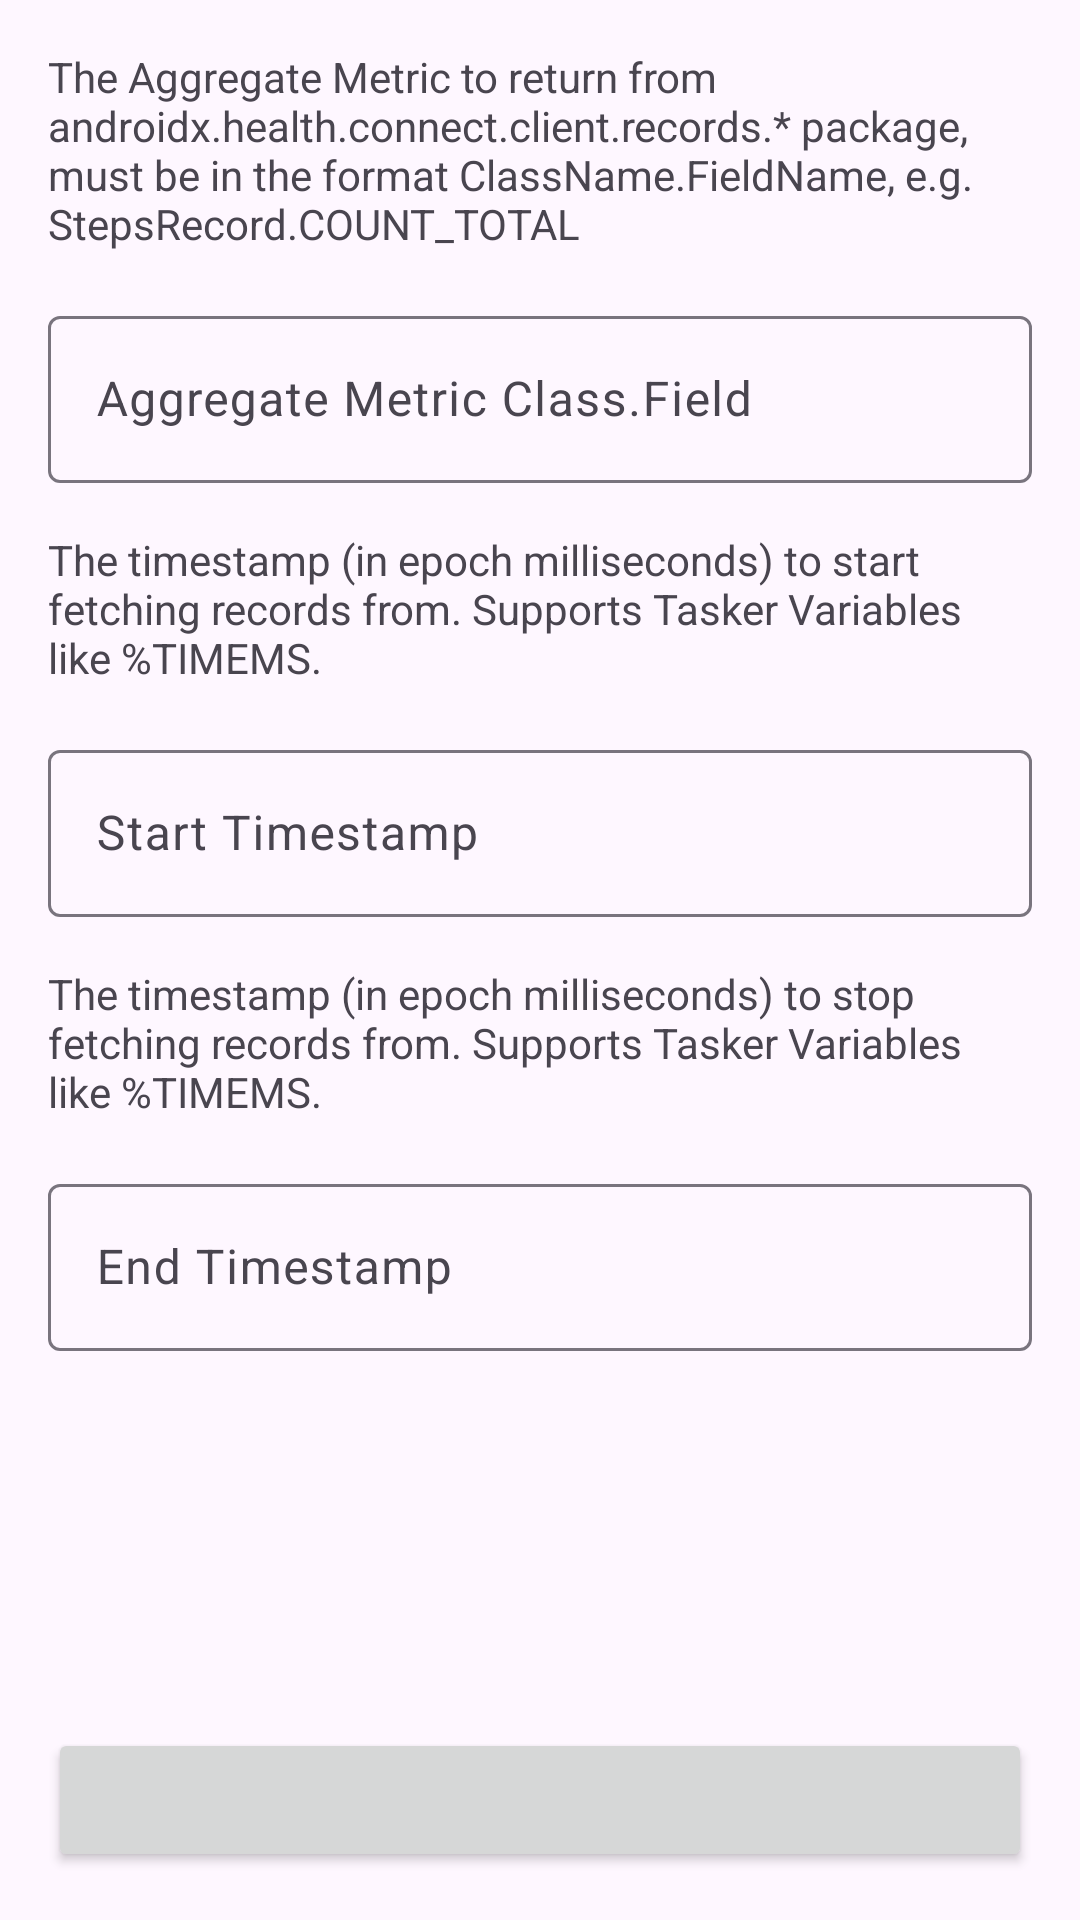

Here is an Android app screen rendered from its layout file. Give the layout XML and the strings, colors and styles it references.
<!-- AndroidManifest.xml: application theme Theme.TaskerHealthConnect -->
<!-- res/layout/activity_aggregated_data.xml -->
<?xml version="1.0" encoding="utf-8"?>
<ScrollView xmlns:android="http://schemas.android.com/apk/res/android"
    xmlns:app="http://schemas.android.com/apk/res-auto"
    xmlns:tools="http://schemas.android.com/tools"
    android:id="@+id/aggregatedHealthDataLayout"
    android:layout_width="match_parent"
    android:layout_height="match_parent"
    android:fillViewport="true"
    android:fitsSystemWindows="true"
    tools:context=".aggregated.ReadAggregatedDataActivity">

    <androidx.constraintlayout.widget.ConstraintLayout
        android:layout_width="match_parent"
        android:layout_height="wrap_content">

        <com.google.android.material.textview.MaterialTextView
            android:id="@+id/aggregateMetricDescription"
            android:layout_width="match_parent"
            android:layout_height="wrap_content"
            android:layout_margin="@dimen/margin"
            android:text="@string/aggregate_metric_description"
            app:layout_constraintEnd_toEndOf="parent"
            app:layout_constraintStart_toStartOf="parent"
            app:layout_constraintTop_toTopOf="parent" />

        <com.google.android.material.textfield.TextInputLayout
            android:id="@+id/aggregateMetricText"
            android:layout_width="0dp"
            android:layout_height="wrap_content"
            android:layout_margin="@dimen/margin"
            android:hint="@string/aggregate_metric"
            app:layout_constraintEnd_toEndOf="parent"
            app:layout_constraintStart_toStartOf="parent"
            app:layout_constraintTop_toBottomOf="@id/aggregateMetricDescription">

            <com.google.android.material.textfield.TextInputEditText
                android:layout_width="match_parent"
                android:layout_height="wrap_content" />
        </com.google.android.material.textfield.TextInputLayout>

        <com.google.android.material.textview.MaterialTextView
            android:id="@+id/startTimeDescription"
            android:layout_width="match_parent"
            android:layout_height="wrap_content"
            android:layout_margin="@dimen/margin"
            android:text="@string/start_time_milliseconds_description"
            app:layout_constraintEnd_toEndOf="parent"
            app:layout_constraintStart_toStartOf="parent"
            app:layout_constraintTop_toBottomOf="@id/aggregateMetricText" />

        <com.google.android.material.textfield.TextInputLayout
            android:id="@+id/startTimeText"
            android:layout_width="0dp"
            android:layout_height="wrap_content"
            android:layout_margin="@dimen/margin"
            android:hint="@string/start_time_milliseconds"
            app:layout_constraintEnd_toEndOf="parent"
            app:layout_constraintStart_toStartOf="parent"
            app:layout_constraintTop_toBottomOf="@id/startTimeDescription">

            <com.google.android.material.textfield.TextInputEditText
                android:layout_width="match_parent"
                android:layout_height="wrap_content" />
        </com.google.android.material.textfield.TextInputLayout>

        <com.google.android.material.textview.MaterialTextView
            android:id="@+id/endTimeDescription"
            android:layout_width="match_parent"
            android:layout_height="wrap_content"
            android:layout_margin="@dimen/margin"
            android:text="@string/end_time_milliseconds_description"
            app:layout_constraintEnd_toEndOf="parent"
            app:layout_constraintStart_toStartOf="parent"
            app:layout_constraintTop_toBottomOf="@id/startTimeText" />

        <com.google.android.material.textfield.TextInputLayout
            android:id="@+id/endTimeText"
            android:layout_width="0dp"
            android:layout_height="wrap_content"
            android:layout_margin="@dimen/margin"
            android:hint="@string/end_time_milliseconds"
            app:layout_constraintEnd_toEndOf="parent"
            app:layout_constraintStart_toStartOf="parent"
            app:layout_constraintTop_toBottomOf="@id/endTimeDescription">

            <com.google.android.material.textfield.TextInputEditText
                android:layout_width="match_parent"
                android:layout_height="wrap_content" />
        </com.google.android.material.textfield.TextInputLayout>

        <Button
            android:id="@+id/debugButton"
            android:layout_width="0dp"
            android:layout_height="wrap_content"
            android:layout_margin="@dimen/margin"
            android:text="@string/debug"
            android:visibility="gone"
            app:layout_constraintBottom_toTopOf="@id/button"
            app:layout_constraintEnd_toEndOf="parent"
            app:layout_constraintStart_toStartOf="parent" />

        <Button
            android:id="@+id/button"
            android:layout_width="0dp"
            android:layout_height="wrap_content"
            android:layout_margin="@dimen/margin"
            android:visibility="visible"
            app:layout_constraintBottom_toBottomOf="parent"
            app:layout_constraintEnd_toEndOf="parent"
            app:layout_constraintStart_toStartOf="parent"
            tools:text="@string/done" />

    </androidx.constraintlayout.widget.ConstraintLayout>
</ScrollView>
<!-- resources referenced by this layout -->
<resources>
  <dimen name="margin">16dp</dimen>
  <string name="aggregate_metric">Aggregate Metric Class.Field</string>
  <string name="aggregate_metric_description">The Aggregate Metric to return from androidx.health.connect.client.records.* package, must be in the format ClassName.FieldName, e.g. StepsRecord.COUNT_TOTAL</string>
  <string name="debug">Debug</string>
  <string name="done">Done</string>
  <string name="end_time_milliseconds">End Timestamp</string>
  <string name="end_time_milliseconds_description">The timestamp (in epoch milliseconds) to stop fetching records from. Supports Tasker Variables like %TIMEMS.</string>
  <string name="start_time_milliseconds">Start Timestamp</string>
  <string name="start_time_milliseconds_description">The timestamp (in epoch milliseconds) to start fetching records from. Supports Tasker Variables like %TIMEMS.</string>
  <style name="Theme.TaskerHealthConnect" parent="Base.Theme.TaskerHealthConnect" />
  <style name="Base.Theme.TaskerHealthConnect" parent="Theme.Material3.DayNight">
          
          
      </style>
</resources>
